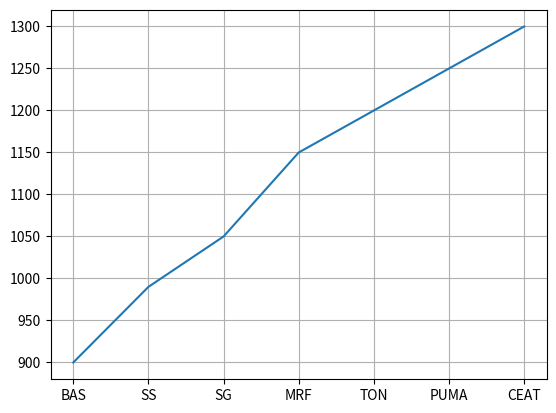

Write Python code to recreate this figure.
import matplotlib.pyplot as mp
import pandas as pd

cric={ "Cricket_Bat":["BAS","SS","SG","MRF","TON","PUMA","CEAT"],
       "MRP":[2000,2500,2900,3340,3700,4000,4200],
       "WEIGHT":[900,990,1050,1150,1200,1250,1300]
    }

dataframe=pd.DataFrame(cric)

mp.plot(dataframe["Cricket_Bat"],dataframe["WEIGHT"])

mp.grid()

mp.show()

